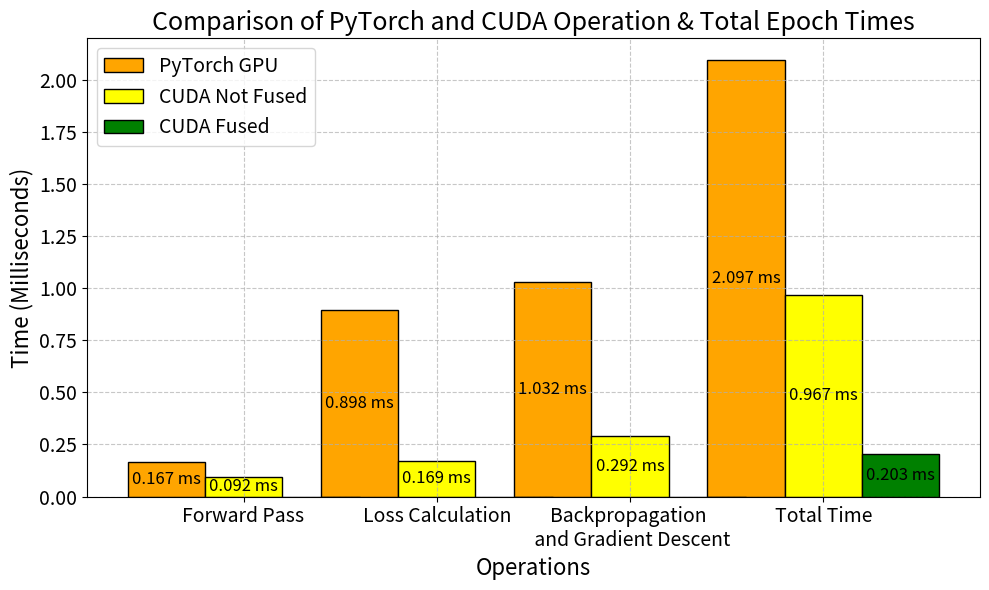

Reproduce this figure in Python.
import matplotlib.pyplot as plt
import numpy as np

# Data for comparison of PyTorch and CUDA (not fused)
labels_combined = ['Forward Pass', 'Loss Calculation', 'Backpropagation \n and Gradient Descent', 'Total Time']
pytorch_combined_times = [0.167, 0.898, 0.887 + 0.145, 2.097]  # Add total time for PyTorch
cuda_not_fused_combined_times = [0.0923693, 0.169064, 0.288108 + 0.00417552, 0.966627]  # Add total time for CUDA Not Fused
cuda_fused_time = [0, 0, 0, 0.202649]  # Replace None with 0 for CUDA Fused in the first three operations

x_combined = np.arange(len(labels_combined))  # label locations
width = 0.4  # width of the bars

# Create the plot
fig, ax = plt.subplots(figsize=(10, 6))

# Bar plots for PyTorch, CUDA Not Fused, and CUDA Fused
bar1 = ax.bar(x_combined - width, pytorch_combined_times, width, label='PyTorch GPU', color='orange', edgecolor='black')
bar2 = ax.bar(x_combined, cuda_not_fused_combined_times, width, label='CUDA Not Fused', color='yellow', edgecolor='black')
bar3 = ax.bar(x_combined + width, cuda_fused_time, width, label='CUDA Fused', color='green', edgecolor='black')

# Labels and title
ax.set_xlabel('Operations', fontsize=16)
ax.set_ylabel('Time (Milliseconds)', fontsize=16)
ax.set_title('Comparison of PyTorch and CUDA Operation & Total Epoch Times', fontsize=18)

# X-axis tick labels and Y-axis tick labels with increased fontsize
ax.set_xticks(x_combined)
ax.set_xticklabels(labels_combined, fontsize=14)
ax.tick_params(axis='y', labelsize=14)

# Add grid and legend with bigger fonts
ax.grid(True, linestyle='--', alpha=0.7)
ax.legend(fontsize=14)

# Adding labels inside bars for PyTorch
for i in range(len(bar1)):
    if pytorch_combined_times[i] is not None:
        ax.text(bar1[i].get_x() + bar1[i].get_width()/2, bar1[i].get_height()/2, 
                f'{pytorch_combined_times[i]:.3f} ms', ha='center', va='center', color='black', fontsize=12)

# Adding labels inside bars for CUDA Not Fused
for i in range(len(bar2)):
    if cuda_not_fused_combined_times[i] is not None:
        ax.text(bar2[i].get_x() + bar2[i].get_width()/2, bar2[i].get_height()/2, 
                f'{cuda_not_fused_combined_times[i]:.3f} ms', ha='center', va='center', color='black', fontsize=12)

# Adding label inside bar for CUDA Fused (only for total time)
if cuda_fused_time[-1] is not None:
    ax.text(bar3[-1].get_x() + bar3[-1].get_width()/2, bar3[-1].get_height()/2, 
            f'{cuda_fused_time[-1]:.3f} ms', ha='center', va='center', color='black', fontsize=12)

# Adjust layout to prevent overlap
plt.tight_layout()

# Display the plot
plt.show()
